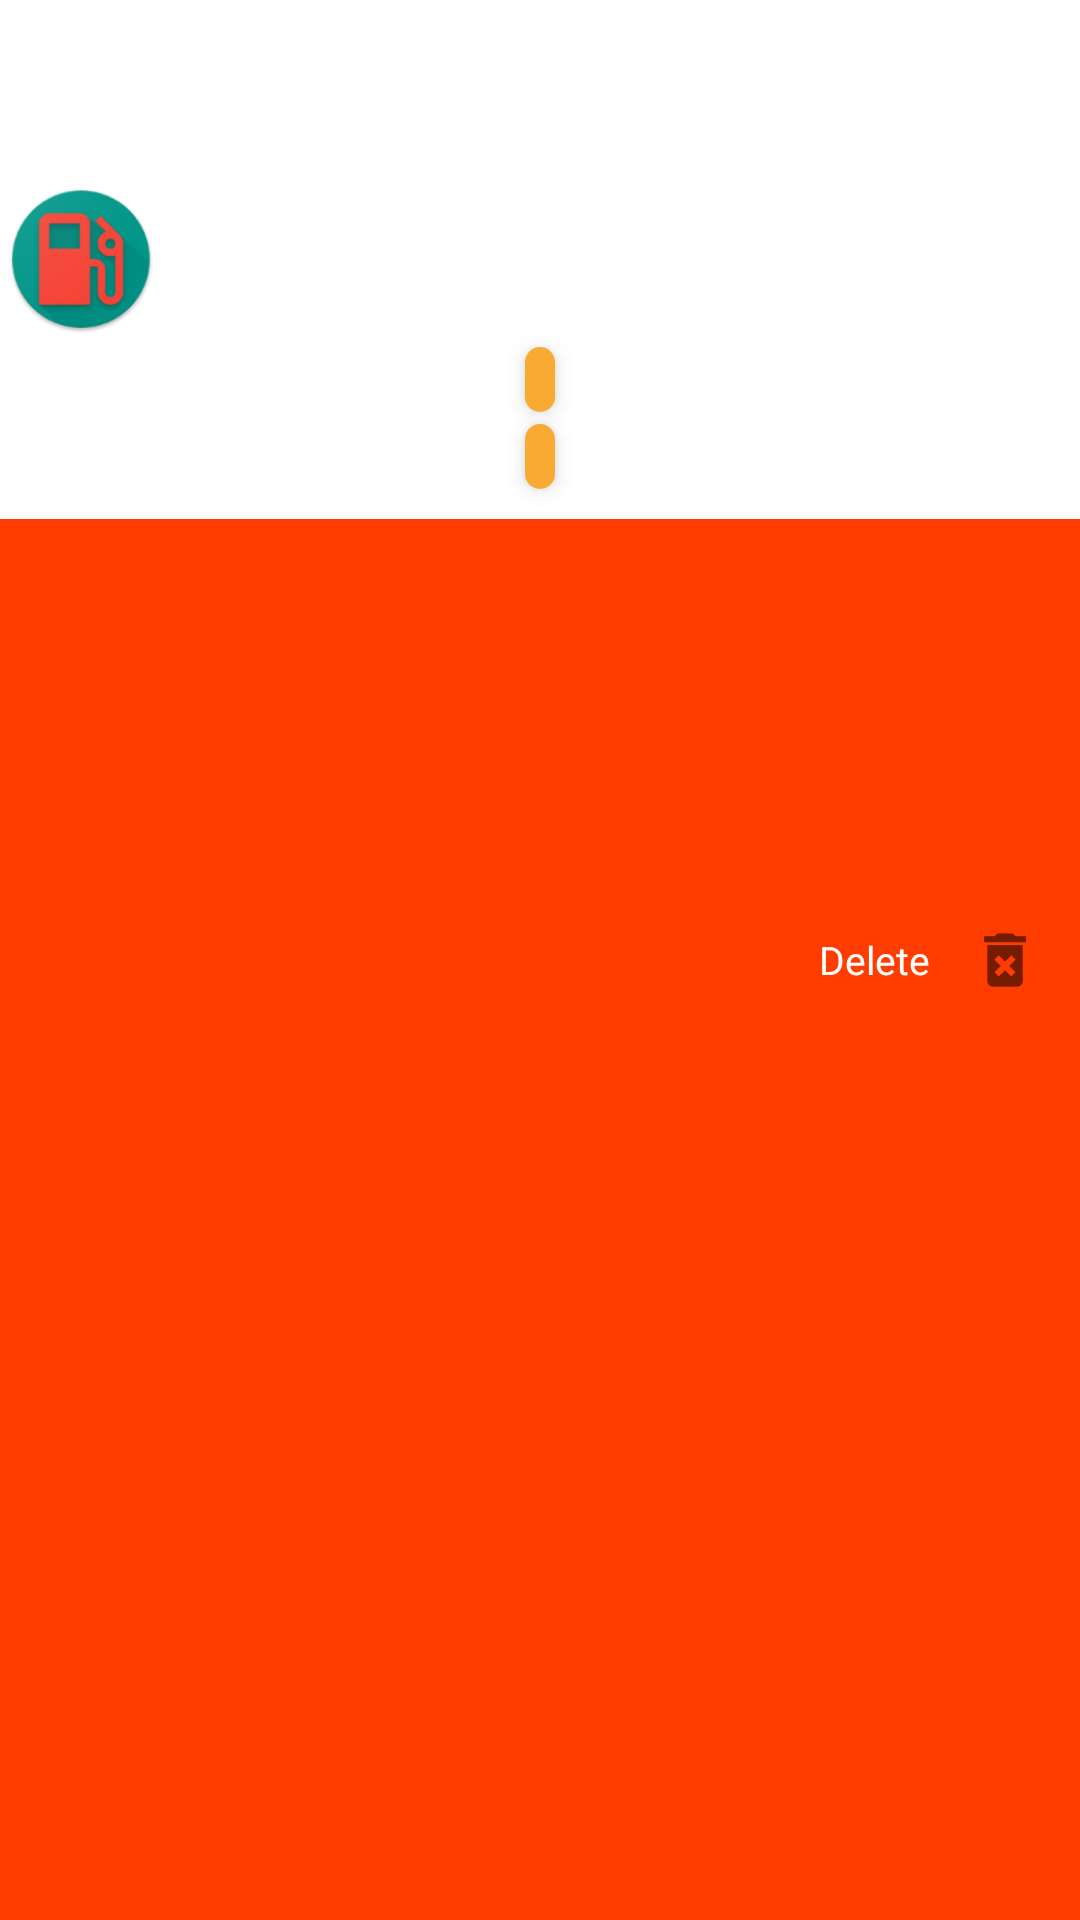

Layout XML and referenced resources for this Android screen:
<!-- AndroidManifest.xml: application theme AppTheme -->
<!-- res/layout/trip_recycler_row.xml -->
<?xml version="1.0" encoding="utf-8"?>
<FrameLayout
    xmlns:android="http://schemas.android.com/apk/res/android"
    android:layout_width="match_parent"
    android:layout_height="wrap_content"
    android:background="#FFFFFF">

    <RelativeLayout
        android:id="@+id/view_background"
        android:background="#FF3D00"
        android:layout_width="match_parent"
        android:layout_height="match_parent">

        <ImageView
            android:id="@+id/delete_icon"
            android:layout_width="30dp"
            android:layout_height="30dp"
            android:layout_marginRight="10dp"
            android:src="@drawable/ic_delete_forever"
            android:layout_alignParentRight="true"
            android:layout_centerVertical="true"/>

        <TextView
            android:text="Delete"
            android:layout_marginRight="10dp"
            android:layout_toLeftOf="@id/delete_icon"
            android:textColor="#FFFFFF"
            android:textSize="13sp"
            android:layout_centerVertical="true"
            android:layout_width="wrap_content"
            android:layout_height="wrap_content" />

    </RelativeLayout>

    <RelativeLayout
        android:id="@+id/view_foreground"
        android:layout_width="match_parent"
        android:layout_height="wrap_content"
        android:background="#FFFFFF">
        <ImageView
            android:id="@+id/gas_icon"
            android:layout_width="50dp"
            android:layout_height="50dp"
            android:layout_alignParentStart="true"
            android:layout_centerVertical="true"
            android:layout_margin="2dp"
            android:elevation="15dp"
            android:background="@mipmap/ic_gas_round"
            />
        <TextView
            android:id="@+id/from"
            android:layout_width="wrap_content"
            android:layout_height="wrap_content"
            android:layout_toEndOf="@+id/gas_icon"
            android:textColor="@color/colorPrimaryReplyBlue"
            android:layout_marginTop="10dp"
            android:textStyle="bold"
            android:textSize="17sp"/>

        <TextView
            android:id="@+id/to"
            android:layout_width="wrap_content"
            android:layout_height="wrap_content"
            android:layout_alignParentEnd="true"
            android:layout_marginEnd="20dp"
            android:textColor="@color/colorPrimaryReplyBlue"
            android:layout_marginTop="10dp"
            android:layout_marginStart="10dp"
            android:textStyle="bold"
            android:textSize="17sp"/>
        <TextView
            android:id="@+id/avarage_consumption"
            android:layout_width="wrap_content"
            android:layout_height="wrap_content"
            android:layout_below="@id/from"
            android:layout_toEndOf="@id/gas_icon"
            android:layout_marginEnd="20dp"
            android:textColor="@color/colorPrimaryReplyBlue"
            android:layout_marginTop="10dp"
            android:layout_marginStart="10dp"
            android:textSize="13sp"/>
        <TextView
            android:id="@+id/distance"
            android:layout_width="wrap_content"
            android:layout_height="wrap_content"
            android:layout_below="@id/avarage_consumption"
            android:layout_toEndOf="@id/gas_icon"
            android:layout_marginEnd="20dp"
            android:textColor="@color/colorPrimaryReplyBlue"
            android:layout_marginTop="5dp"
            android:layout_marginStart="10dp"
            android:textSize="13sp"/>
        <TextView
            android:id="@+id/fuel_price"
            android:layout_width="wrap_content"
            android:layout_height="wrap_content"
            android:layout_below="@id/distance"
            android:layout_toEndOf="@id/gas_icon"
            android:layout_marginEnd="20dp"
            android:textColor="@color/colorPrimaryReplyBlue"
            android:layout_marginTop="5dp"
            android:layout_marginStart="10dp"
            android:textSize="13sp"/>

        <TextView
            android:id="@+id/total_price"
            android:layout_width="wrap_content"
            android:layout_height="wrap_content"
            android:layout_below="@id/fuel_price"
            android:layout_centerHorizontal="true"
            android:layout_marginEnd="20dp"
            android:textColor="#FFFFFF"
            android:layout_marginTop="10dp"
            android:layout_marginStart="10dp"
            android:layout_marginBottom="2dp"
            android:paddingTop="2dp"
            android:paddingBottom="2dp"
            android:paddingStart="5dp"
            android:paddingEnd="5dp"
            android:elevation="4dp"
            android:background="@drawable/service_date_style"
            android:textSize="13sp"/>

        <TextView
            android:id="@+id/total_liters"
            android:layout_width="wrap_content"
            android:layout_height="wrap_content"
            android:layout_below="@id/total_price"
            android:layout_centerHorizontal="true"
            android:layout_marginEnd="20dp"
            android:textColor="#FFFFFF"
            android:layout_marginTop="2dp"
            android:layout_marginStart="10dp"
            android:layout_marginBottom="10dp"
            android:paddingTop="2dp"
            android:paddingBottom="2dp"
            android:paddingStart="5dp"
            android:paddingEnd="5dp"
            android:elevation="4dp"
            android:background="@drawable/service_date_style"
            android:textSize="13sp"/>
    </RelativeLayout>

</FrameLayout>
<!-- resources referenced by this layout -->
<resources>
  <color name="colorPrimaryReplyBlue">#344955</color>
  <!-- drawable ic_delete_forever: png bitmap (drawable-hdpi, 915 bytes) -->
  <!-- drawable service_date_style (drawable) -->
  <?xml version="1.0" encoding="utf-8"?>
  <selector xmlns:android="http://schemas.android.com/apk/res/android">
      <item>
          <shape android:shape="rectangle">
              <corners android:radius="10dp"/>
              <solid android:color="@color/colorSecondaryReplyOrange"/>
          </shape>
      </item>
  </selector>
  <!-- mipmap ic_gas_round: png bitmap (mipmap-hdpi, 6447 bytes) -->
  <style name="AppTheme" parent="Theme.AppCompat.Light.NoActionBar">
          
          <item name="colorPrimary">@color/colorPrimaryReplyBlue</item>
          <item name="colorPrimaryDark">@color/colorPrimaryReplyBlueDark</item>
          <item name="colorAccent">@color/colorPrimaryReplyBlueAccent</item>
          <item name="coordinatorLayoutStyle">@style/Widget.Support.CoordinatorLayout</item>
      </style>
  <color name="colorSecondaryReplyOrange">#F9AA33</color>
  <color name="colorPrimaryReplyBlueDark">#232F34</color>
  <color name="colorPrimaryReplyBlueAccent">#4A6572</color>
</resources>
